pico-8 play session: no input (idle)

[t = 1 s] idle ~1s (no d-pad/buttons)
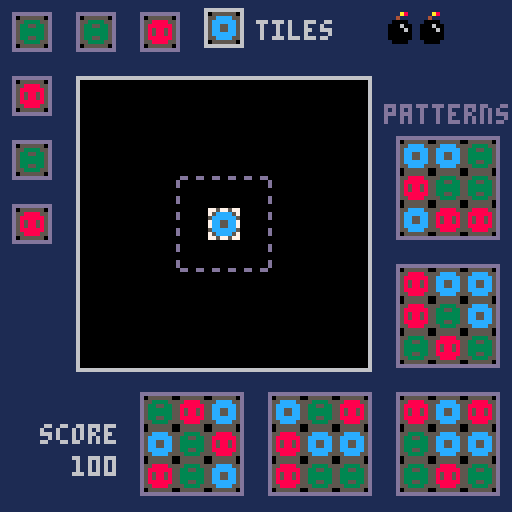
[t = 2 s] idle ~2s (no d-pad/buttons)
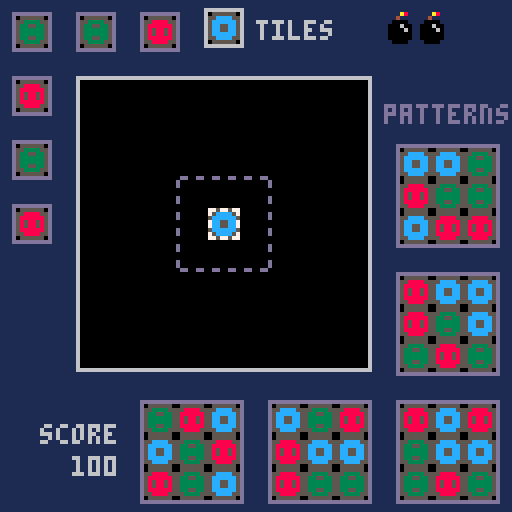
[t = 6 s] idle ~6s (no d-pad/buttons)
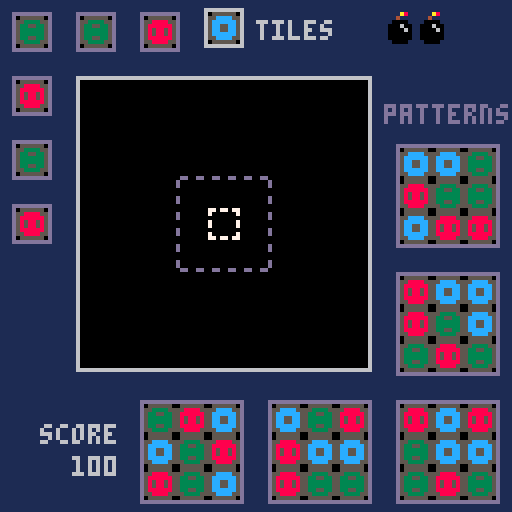

pico-8 cartridge
version 41
__lua__
-- mini mason
-- by nekusoul
function _init()
	palt(0,false)
	palt(14,true)
 splash=true
 bombs=3
 score=0
 difficulty=3
	cursor=new_cursor()
	field=new_field()
 init_targets()
	init_upcoming()
	init_mouse()
	sfx(5)
end

function _update60()
 update_mouse()
	if splash then
		splash=not btnp(❎)
		return
	end
	update_cursor(cursor)
end

function _draw()
 cls(1)
 if splash then
 	draw_splash()
 	draw_mouse()
  return
 end
 camera(4,4)
	draw_field(field)
	draw_cursor(cursor)
	foreach(upcoming,draw_upcoming)
	foreach(targets,draw_target)
	for i=0,bombs-1 do
		spr(19,100+i%4*8,7+flr(i/4)*10)
	end
	print("score",14,110,6)
	print(score.."00",26-(#(''..score)*4),118,6)
 draw_mouse()
end

function wait(frames)
	for x=1,frames do
		flip()
	end
end
-->8
--field
function new_field()
	return {}
end

function update_field(f)

end

function draw_field(f)
 rectfill(3*8,3*8,12*8,12*8,0)
	map(0,0,2*8,2*8,11,11)
end

function get_tile(x,y)
	return mget(x+1,y+1)
end

function set_tile(x,y,c)
	mset(x+1,y+1,c)
end

function field_empty(x,y)
	return mget(x+1,y+1)==0
end
-->8
--target
function init_targets()
	targets={
		new_target(5,13),
  new_target(9,13),
		new_target(13,13),
		new_target(13,9),
		new_target(13,5)
	}
end

function new_target(x,y)
	local t={x=x,y=y,valid=true}
	randomize_target(t)
	return t
end

function draw_target(t)
	local delta = t.valid and sin(time()/2)+0.5 or 0
	local x=(t.x-1)*8
	local y=(t.y-1)*8+delta
	rectfill(x+8,y+8,x+32,y+32,0)
	if cursor.on_empty then
		print("patterns",100,30,13)
		map(11,8,x,y,5,5)
	else
		print("patterns",100,30,6)
		if t.valid then
			map(11,0,x,y,5,5)
		else
			map(11,8,x,y,5,5)
		end
	end
	for i,c in pairs(t.colors) do
		spr(c,t.x*8+(flr((i-1)%3))*8,t.y*8+(flr((i-1)/3))*8+delta)
	end
end

function randomize_target(t)
	t.colors={}
	local bag=new_bag()
	for i=1,9 do
		add(t.colors,from_bag(bag))
	end
end

function check_targets()
	local sx=mid(1,7,cursor.x)
	local sy=mid(1,7,cursor.y)
	for t in all(targets) do
 	check_target(t,sx,sy,true)
 end
end

function check_target(t,sx,sy,preview)
 local i=1
 t.valid=true
	for y=sy-1,sy+1 do
		for x=sx-1,sx+1 do
			local ft=get_tile(x,y)
			if preview then
				if ft!=t.colors[i] and ft!=0 then
					t.valid=false
					return false
				end
			else
				if ft!=t.colors[i] then
					t.valid=false
					return false
				end
			end
			i+=1
		end
	end
	return true
end
-->8
--cursor
function new_cursor()
	return{x=4,y=4,on_empty=true}
end

function update_cursor(c)
	local moved=false
	if btnp(⬅️) and c.x>0 then
 	c.x-=1
 	moved=true
 end
 if btnp(➡️) and c.x<8 then
 	c.x+=1
 	moved=true
 end
 if btnp(⬆️) and c.y>0 then
 	c.y-=1
 	moved=true
 end
 if btnp(⬇️) and c.y<8 then
 	c.y+=1
 	moved=true
 end
 if(moved) then
 	sfx(4)
 	mouse.changes=0
 	check_targets()
 	c.on_empty=field_empty(c.x,c.y)
 end
 if btnp(❎) then
 	if c.on_empty then
 		cursor_place(c)
 	else
 		cursor_score(c)
 	end
 end
 if btnp(🅾️) then
 	if not c.on_empty then
 		cursor_bomb(c)
 	else
 		sfx(0)
 	end
 end
end

function draw_cursor(c)
 local x=(c.x+3)*8
 local y=(c.y+3)*8
 if c.on_empty then
		if flr(time()*3)%2==0 then
				spr(upcoming[1].c,x,y)
		end
		map(16,3,(mid(1,7,c.x)+2)*8,(mid(1,7,c.y)+2)*8,3,3)
		spr(35,x,y)
	else
		map(16,0,(mid(1,7,c.x)+2)*8,(mid(1,7,c.y)+2)*8,3,3)
		spr(51,x,y)
	end
end

function cursor_place(c)
	set_tile(c.x,c.y,grab_upcoming())
	c.on_empty=false
	score+=1
	check_targets()  
	sfx(1)
end

function cursor_bomb(c)
 if bombs>0 then
 	set_tile(c.x,c.y,0)
 	bombs-=1
 	c.on_empty=true
 	check_targets()
 	sfx(2)
 else
 	sfx(0)
 end
end

function cursor_score(c)
	local sx=mid(1,7,c.x)
	local sy=mid(1,7,c.y)
	for t in all(targets) do
		if check_target(t,sx,sy) then
			bombs=min(bombs+1,8)
  	check_targets()
			sfx(3)
			for i=1,9 do
				t.colors[i]=0
				draw_target(t)
  		score+=1
  		rectfill(0,118,32,126,1)
  		print(score.."00",26-(#(''..score)*4),118,6)
				sfx(6)
				wait(5)
			end
			randomize_target(t)
		else
			sfx(0)
		end
	end
end
-->8
--upcoming
function init_upcoming()
	upcoming_bag=new_bag()
	upcoming={
		new_upcoming(7,1,true),
		new_upcoming(5,1),
		new_upcoming(3,1),
		new_upcoming(1,1),
		new_upcoming(1,3),
		new_upcoming(1,5),
		new_upcoming(1,7)
	}
end

function new_upcoming(x,y,first)
 u={x=x,y=y,c=from_bag(upcoming_bag),first=first}
 return u
end

function draw_upcoming(u)
	local delta = u.first and cursor.on_empty and sin(time())+0.5 or 0
	local x=(u.x-1)*8
	local y=(u.y-1)*8+delta
	rectfill(x+8,y+8,x+16,y+16,0)
	if cursor.on_empty then
		print("tiles",68,9,6)
		if u.first then
			map(11,5,(u.x-1)*8,(u.y-1)*8+delta,3,3)
		else
			map(16,9,(u.x-1)*8,(u.y-1)*8,3,3)
		end
	else
		print("tiles",68,9,13)
		map(16,9,(u.x-1)*8,(u.y-1)*8,3,3)
	end
		spr(u.c,u.x*8,u.y*8+delta)
end

function grab_upcoming()
 local result=upcoming[1].c
 for i,u in pairs(upcoming) do
 	if i<#upcoming then
 		upcoming[i].c=upcoming[i+1].c
 	end
 end
 upcoming[#upcoming].c=from_bag(upcoming_bag)
	return result
end
-->8
--bag
function new_bag()
	b={content={}}
 return b
end

function fill_bag(b)
 b.content={}
 for x=1,3 do
 	for i=1,difficulty do
 		add(b.content,i)
 	end
 end
end

function from_bag(b)
	if #(b.content)==0 then
		fill_bag(b)
	end
	return del(b.content,rnd(b.content))
end
-->8
--mouse
function init_mouse()
	poke(0x5f2d,0x3)
	mouse={x=-100,y=-100,changes=0}
end

function update_mouse()
	if mouse.x!=stat(32) or mouse.y!=stat(33) then
		if mouse.changes>10 then
			mouse.x=stat(32)
			mouse.y=stat(33)
			if mouse.x>20 and mouse.x<91 and mouse.y>20 and mouse.y<91 then
				cursor.on_empty=field_empty(cursor.x,cursor.y)
				cursor.x=flr((mouse.x-20)/8)
				cursor.y=flr((mouse.y-20)/8)
				local sx=mid(1,7,cursor.x)
				local sy=mid(1,7,cursor.y)
			 check_targets()
			end
		else
			mouse.x=stat(32)
			mouse.y=stat(33)
			mouse.changes+=1
		end
	end
end

function draw_mouse()
	if mouse.changes>10 then
	 spr(52,mouse.x+4,mouse.y+4)
	end
end
-->8
--splash

function draw_splash()
	map(19,0)
	print('MINI',53,8)
	print('mason',57,14)
	print('==goal==',8,30)
	print('place the tiles')
	print('to match the patterns')
	print('')
	print('==controls==')
	print('⬆️⬇️⬅️➡️ or mouse - move')
	print('❎ or lclick - place tile')
	print('❎ or lclick - check pattern')
	print('🅾️ or rclick - place bomb')
	print('')
	print('')
	print('press ❎ or lclick to start')
	print('by nekusoul',44,113)
	print('for ludum dare 54',32,121)
end
__gfx__
eeeeeeee0555555005555550055555500555555000000000eeeeeeeeeeeeeeeeeeeeeeeeeeeeeeeeeeeeeeeeeeeeeeeeeeeeeeeeeeeeeeeeeeeeeeeeeeeeeeee
eeeeeeee558888555533335555cccc555599995500000000eeeeeeeeeeeeeeeeeeeeeeeeeeeeeeeeeeeeeeeeeeeeeeeeeeeeeeeeeeeeeeeeeeeeeeeeeeeeeeee
eeeeeeee58888885533553355cccccc55959959500000000eeeeeeeeeeeeeeeeeeeeeeeeeeeeeeeeeeeeeeeeeeeeeeeeeeeeeeeeeeeeeeeeeeeeeeeeeeeeeeee
eeeeeeee58588585533333355cc55cc55999999500000000eeeeeeeeeeeeeeeeeeeeeeeeeeeeeeeeeeeeeeeeeeeeeeeeeeeeeeeeeeeeeeeeeeeeeeeeeeeeeeee
eeeeeeee58588585533333355cc55cc55999999500000000eeeeeeeeeeeeeeeeeeeeeeeeeeeeeeeeeeeeeeeeeeeeeeeeeeeeeeeeeeeeeeeeeeeeeeeeeeeeeeee
eeeeeeee58888885533553355cccccc55959959500000000eeeeeeeeeeeeeeeeeeeeeeeeeeeeeeeeeeeeeeeeeeeeeeeeeeeeeeeeeeeeeeeeeeeeeeeeeeeeeeee
eeeeeeee558888555533335555cccc555599995500000000eeeeeeeeeeeeeeeeeeeeeeeeeeeeeeeeeeeeeeeeeeeeeeeeeeeeeeeeeeeeeeeeeeeeeeeeeeeeeeee
eeeeeeee0555555005555550055555500555555000000000eeeeeeeeeeeeeeeeeeeeeeeeeeeeeeeeeeeeeeeeeeeeeeeeeeeeeeeeeeeeeeeeeeeeeeeeeeeeeeee
eeeeeeeeeeeeeeeeeeeeeeeeeeeea8eeeeeeeeeeeeeeeeeeeeeeeeeee77ee77ee77ee77ee77ee77eeddeeddeeddeeddeeddeeddeeeeeeeeeeeeeeeeeeeeeeeee
eeeeeeeeeeeeeeeeeeeeeeeeeee4eeeeeeeeeeeeeeeeeeeeeeeeeeee7eeeeeeeeeeeeeeeeeeeeee7deeeeeeeeeeeeeeeeeeeeeedeeeeeeeeeeeeeeeeeeeeeeee
eeeeeeeeeeeeeeeeeeeeeeeeee0000eeeeeeeeeeeeeeeeeeeeeeeeee7eeeeeeeeeeeeeeeeeeeeee7deeeeeeeeeeeeeeeeeeeeeedeeeeeeeeeeeeeeeeeeeeeeee
eeeeeeeeeeeeeeeeeeeeeeeee000600eeeeeeeeeeeeeeeeeeeeeeeeeeeeeeeeeeeeeeeeeeeeeeeeeeeeeeeeeeeeeeeeeeeeeeeeeeeeeeeeeeeeeeeeeeeeeeeee
eeeeeeeeeeeeeeeeeeeeeeeee000060e6666eeeeee66eeeeeeeeeeeeeeeeeeeeeeeeeeeeeeeeeeeeeeeeeeeeeeeeeeeeeeeeeeeeeeeeeeeeeeeeeeeeeeeeeeee
eeeeeeeeeeeeeeeeeeeeeeeee000000e66666eeeee66eeeeeeeeeeee7eeeeeeeeeeeeeeeeeeeeee7deeeeeeeeeeeeeeeeeeeeeedeeeeeeeeeeeeeeeeeeeeeeee
eeeeeeeeeeeeeeeeeeeeeeeee000000eee666eeeee66eeeeeeeeeeee7eeeeeeeeeeeeeeeeeeeeee7deeeeeeeeeeeeeeeeeeeeeedeeeeeeeeeeeeeeeeeeeeeeee
eeeeeee6666666666eeeeeeeee0000eeeee66eeeee66e6eeeeeeeeeeeeeeeeeeeeeeeeeeeeeeeeeeeeeeeeeeeeeeeeeeeeeeeeeeeeeeeeeddddddddddeeeeeee
eeeeeee6eeeeeeee6eeeeeee77e77e77eee66eeeee66e66eeeeeeeeeeeeeeeeeeeeeeeeeeeeeeeeeeeeeeeeeeeeeeeeeeeeeeeeeeeeeeeedeeeeeeeedeeeeeee
eeeeeee6eeeeeeee6eeeeeee7eeeeee7e666666eee666666eeeeeeee7eeeeeeeeeeeeeeeeeeeeee7deeeeeeeeeeeeeeeeeeeeeedeeeeeeedeeeeeeeedeeeeeee
eeeeeee6eeeeeeee6eeeeeeeeeeeeeeeee6666eeeee66666eeeeeeee7eeeeeeeeeeeeeeeeeeeeee7deeeeeeeeeeeeeeeeeeeeeedeeeeeeedeeeeeeeedeeeeeee
eeeeeee6eeeeeeee6eeeeeee7eeeeee7eee66eeeeeeee66eeeeeeeeeeeeeeeeeeeeeeeeeeeeeeeeeeeeeeeeeeeeeeeeeeeeeeeeeeeeeeeedeeeeeeeedeeeeeee
eeeeeee6666666666eeeeeee7eeeeee7eeeeeeeeeeeee6eeeeeeeeeeeeeeeeeeeeeeeeeeeeeeeeeeeeeeeeeeeeeeeeeeeeeeeeeeeeeeeeedeeeeeeeedeeeeeee
eeeeeee6eeeeeeee6eeeeeeeeeeeeeeeeeeeeeeeeeeeeeeeeeeeeeee7eeeeeeeeeeeeeeeeeeeeee7deeeeeeeeeeeeeeeeeeeeeedeeeeeeedeeeeeeeedeeeeeee
eeeeeee6eeeeeeee6eeeeeee7eeeeee7eeeeeeeeeeeeeeeeeeeeeeee7eeeeeeeeeeeeeeeeeeeeee7deeeeeeeeeeeeeeeeeeeeeedeeeeeeedeeeeeeeedeeeeeee
eeeeeee6eeeeeeee6eeeeeee77e77e77eeeeeeeeeeeeeeeeeeeeeeeeeeeeeeeeeeeeeeeeeeeeeeeeeeeeeeeeeeeeeeeeeeeeeeeeeeeeeeedeeeeeeeedeeeeeee
eeeeeee6666666666eeeeeeeddeddedde0eeeeeeeeeeeeeeeeeeeeeeeeeeeeeeeeeeeeeeeeeeeeeeeeeeeeeeeeeeeeeeeeeeeeeeeeeeeeeddddddddddeeeeeee
eeeeeeeeeeeeeeeeeeeeeeeedeeeeeed070eeeeeeeeeeeeeeeeeeeee7eeeeeeeeeeeeeeeeeeeeee7deeeeeeeeeeeeeeeeeeeeeedeeeeeeeeeeeeeeeeeeeeeeee
eeeeeeeeeeeeeeeeeeeeeeeeeeeeeeee0770eeeeeeeeeeeeeeeeeeee7eeeeeeeeeeeeeeeeeeeeee7deeeeeeeeeeeeeeeeeeeeeedeeeeeeeeeeeeeeeeeeeeeeee
eeeeeeeeeeeeeeeeeeeeeeeedeeeeeed07770eeeeeeeeeeeeeeeeeeeeeeeeeeeeeeeeeeeeeeeeeeeeeeeeeeeeeeeeeeeeeeeeeeeeeeeeeeeeeeeeeeeeeeeeeee
eeeeeeeeeeeeeeeeeeeeeeeedeeeeeed077770eeeeeeeeeeeeeeeeeeeeeeeeeeeeeeeeeeeeeeeeeeeeeeeeeeeeeeeeeeeeeeeeeeeeeeeeeeeeeeeeeeeeeeeeee
eeeeeeeeeeeeeeeeeeeeeeeeeeeeeeee0777770eeeeeeeeeeeeeeeee7eeeeeeeeeeeeeeeeeeeeee7deeeeeeeeeeeeeeeeeeeeeedeeeeeeeeeeeeeeeeeeeeeeee
eeeeeeeeeeeeeeeeeeeeeeeedeeeeeede00770eeeeeeeeeeeeeeeeee7eeeeeeeeeeeeeeeeeeeeee7deeeeeeeeeeeeeeeeeeeeeedeeeeeeeeeeeeeeeeeeeeeeee
eeeeeeeeeeeeeeeeeeeeeeeeddeddeddeee00eeeeeeeeeeeeeeeeeeee77ee77ee77ee77ee77ee77eeddeeddeeddeeddeeddeeddeeeeeeeeeeeeeeeeeeeeeeeee
__map__
1011111111111111111112101111111217181903020000001011111111120000000203000000000000000000000000000000000000000000000000000000000000000000000000000000000000000000000000000000000000000000000000000000000000000000000000000000000000000000000000000000000000000000
2000000000000000000022200000002227002901000000002000000000220000000001000000000000000000000000000000000000000000000000000000000000000000000000000000000000000000000000000000000000000000000000000000000000000000000000000000000000000000000000000000000000000000
2000000000000000000022200000002237383900000000002021212121220000000000000000000000000000000000000000000000000000000000000000000000000000000000000000000000000000000000000000000000000000000000000000000000000000000000000000000000000000000000000000000000000000
200000000000000000002220000000221a1b1c00000000000000000000000000000000000000000000000000000000000000000000000000000000000000000000000000000000000000000000000000000000000000000000000000000000000000000000000000000000000000000000000000000000000000000000000000
200000000000000000002230313131322a002c00000000000000000000000000000000000000000000000000000000000000000000000000000000000000000000000000000000000000000000000000000000000000000000000000000000000000000000000000000000000000000000000000000000000000000000000000
200000000000000000002210111200003a3b3c00000000000000000000000000000000000000000000000000000000000000000000000000000000000000000000000000000000000000000000000000000000000000000000000000000000000000000000000000000000000000000000000000000000000000000000000000
2000000000000000000022200022000000000000000000000000000000000000000000000000000000000000000000000000000000000000000000000000000000000000000000000000000000000000000000000000000000000000000000000000000000000000000000000000000000000000000000000000000000000000
2000000000000000000022303132000000000000000000000000000000000000000000000000000000000000000000000000000000000000000000000000000000000000000000000000000000000000000000000000000000000000000000000000000000000000000000000000000000000000000000000000000000000000
20000000000000000000221d1e1e1e1f00000000000000000000000000000000000000000000000000000000000000000000000000000000000000000000000000000000000000000000000000000000000000000000000000000000000000000000000000000000000000000000000000000000000000000000000000000000
20000000000000000000222d0000002f1d1e1f00000000000000000000000000000000000000000000000000000000000000000000000000000000000000000000000000000000000000000000000000000000000000000000000000000000000000000000000000000000000000000000000000000000000000000000000000
30313131313131313131322d0000002f2d002f00000000000000000000000000000000000000000000000000000000000000000000000000000000000000000000000000000000000000000000000000000000000000000000000000000000000000000000000000000000000000000000000000000000000000000000000000
00000000000000000000002d0000002f3d3e3f00000000000000000000000000000000000000000000000000000000000000000000000000000000000000000000000000000000000000000000000000000000000000000000000000000000000000000000000000000000000000000000000000000000000000000000000000
00000000000000000000003d3e3e3e3f00000000000000000000000000000000000000000000000000000000000000000000000000000000000000000000000000000000000000000000000000000000000000000000000000000000000000000000000000000000000000000000000000000000000000000000000000000000
0000000000000000000000000000000000000000000000000000000000000000000000000000000000000000000000000000000000000000000000000000000000000000000000000000000000000000000000000000000000000000000000000000000000000000000000000000000000000000000000000000000000000000
0000000000000000000000000000000000000001000000000000000000000000000001000000000000000000000000000000000000000000000000000000000000000000000000000000000000000000000000000000000000000000000000000000000000000000000000000000000000000000000000000000000000000000
0000000000000000000000000000000000000003020000000000000000000000000203000000000000000000000000000000000000000000000000000000000000000000000000000000000000000000000000000000000000000000000000000000000000000000000000000000000000000000000000000000000000000000
